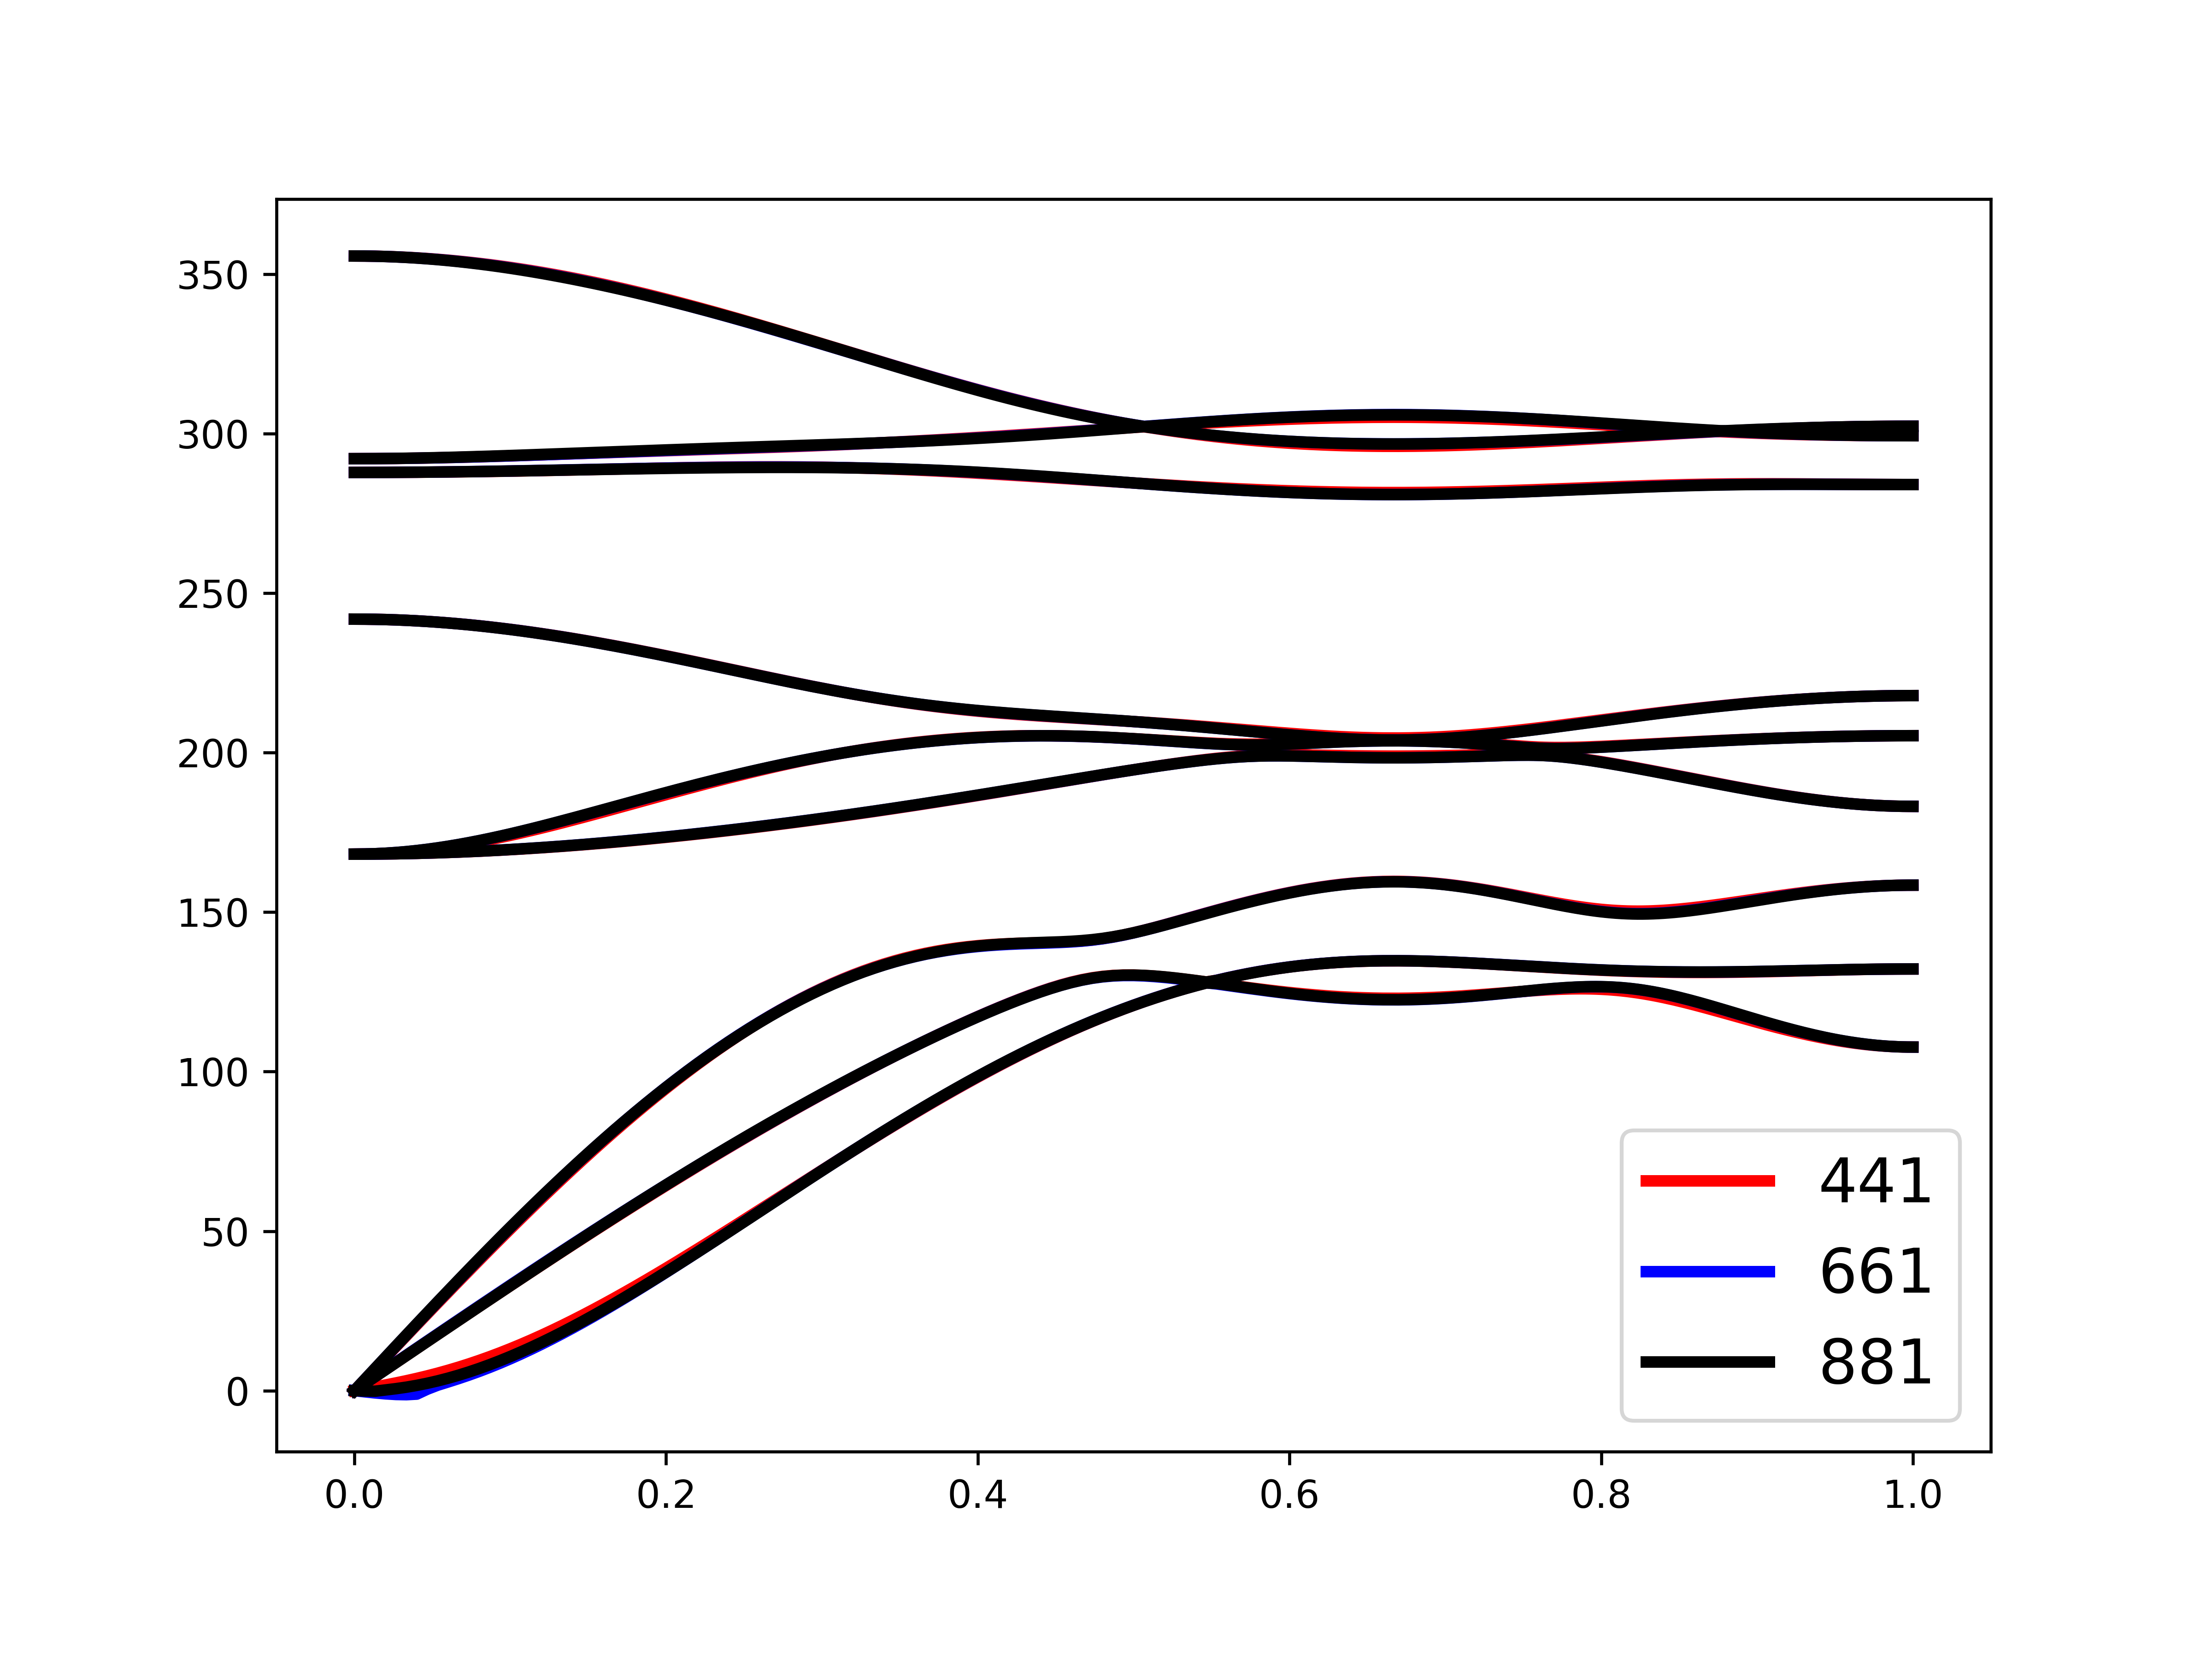

The table this chart was drawn from, first rows:
k, E1, E2, E3, E4, E5, E6, E7, E8, E9
0.0, -0.0, 0.0, 0.0, 5.042, 5.042, 7.25, 8.628, 8.758, 10.66
0.006667, -0.003681, 0.066, 0.1049, 5.042, 5.043, 7.249, 8.628, 8.758, 10.66
0.01333, -0.005064, 0.132, 0.2098, 5.043, 5.046, 7.248, 8.628, 8.758, 10.66
0.02, 0.006991, 0.198, 0.3145, 5.044, 5.05, 7.246, 8.629, 8.759, 10.66
0.02667, 0.01872, 0.264, 0.419, 5.045, 5.057, 7.243, 8.629, 8.76, 10.65
0.03333, 0.03273, 0.3299, 0.5232, 5.047, 5.065, 7.239, 8.63, 8.761, 10.65
0.04, 0.04954, 0.3958, 0.6271, 5.049, 5.075, 7.234, 8.63, 8.763, 10.64
0.04667, 0.06918, 0.4617, 0.7305, 5.051, 5.087, 7.228, 8.631, 8.765, 10.64
0.05333, 0.09162, 0.5275, 0.8335, 5.054, 5.1, 7.221, 8.632, 8.767, 10.63
0.06, 0.1168, 0.5932, 0.9359, 5.057, 5.115, 7.214, 8.633, 8.769, 10.62
0.06667, 0.1446, 0.6589, 1.038, 5.061, 5.131, 7.205, 8.634, 8.772, 10.61
0.07333, 0.1751, 0.7245, 1.139, 5.065, 5.149, 7.196, 8.635, 8.775, 10.6
0.08, 0.208, 0.7901, 1.239, 5.069, 5.168, 7.187, 8.637, 8.778, 10.59
0.08667, 0.2433, 0.8555, 1.339, 5.074, 5.188, 7.176, 8.638, 8.781, 10.57
0.09333, 0.2809, 0.9207, 1.437, 5.079, 5.21, 7.165, 8.64, 8.784, 10.56
0.1, 0.3207, 0.9859, 1.535, 5.085, 5.232, 7.153, 8.641, 8.787, 10.55
0.1067, 0.3627, 1.051, 1.631, 5.09, 5.255, 7.14, 8.643, 8.79, 10.53
0.1133, 0.4066, 1.116, 1.727, 5.096, 5.279, 7.126, 8.644, 8.794, 10.52
0.12, 0.4524, 1.18, 1.822, 5.103, 5.304, 7.112, 8.646, 8.797, 10.5
0.1267, 0.5, 1.245, 1.915, 5.109, 5.329, 7.098, 8.648, 8.801, 10.48
0.1333, 0.5493, 1.309, 2.007, 5.116, 5.354, 7.082, 8.65, 8.804, 10.46
0.14, 0.6002, 1.373, 2.098, 5.124, 5.38, 7.067, 8.652, 8.808, 10.44
0.1467, 0.6526, 1.436, 2.187, 5.131, 5.407, 7.05, 8.653, 8.811, 10.43
0.1533, 0.7063, 1.5, 2.276, 5.139, 5.433, 7.033, 8.655, 8.815, 10.4
0.16, 0.7614, 1.563, 2.362, 5.147, 5.46, 7.016, 8.657, 8.819, 10.38
0.1667, 0.8177, 1.626, 2.448, 5.156, 5.487, 6.998, 8.659, 8.822, 10.36
0.1733, 0.875, 1.688, 2.531, 5.165, 5.514, 6.98, 8.66, 8.826, 10.34
0.18, 0.9334, 1.75, 2.613, 5.174, 5.541, 6.961, 8.662, 8.829, 10.32
0.1867, 0.9928, 1.812, 2.694, 5.183, 5.567, 6.942, 8.664, 8.833, 10.29
0.1933, 1.053, 1.873, 2.773, 5.192, 5.594, 6.923, 8.665, 8.836, 10.27
0.2, 1.114, 1.934, 2.85, 5.202, 5.62, 6.903, 8.667, 8.84, 10.25
0.2067, 1.175, 1.994, 2.926, 5.212, 5.646, 6.883, 8.668, 8.843, 10.22
0.2133, 1.238, 2.054, 2.999, 5.223, 5.672, 6.863, 8.669, 8.846, 10.2
0.22, 1.3, 2.113, 3.071, 5.233, 5.697, 6.842, 8.67, 8.85, 10.17
0.2267, 1.363, 2.172, 3.141, 5.244, 5.722, 6.822, 8.672, 8.853, 10.15
0.2333, 1.427, 2.231, 3.209, 5.255, 5.746, 6.801, 8.673, 8.856, 10.12
0.24, 1.491, 2.289, 3.275, 5.266, 5.77, 6.78, 8.673, 8.86, 10.09
0.2467, 1.555, 2.347, 3.339, 5.277, 5.793, 6.759, 8.674, 8.863, 10.07
0.2533, 1.619, 2.404, 3.401, 5.289, 5.816, 6.739, 8.675, 8.866, 10.04
0.26, 1.683, 2.46, 3.461, 5.301, 5.838, 6.718, 8.675, 8.869, 10.01
0.2667, 1.748, 2.516, 3.519, 5.313, 5.859, 6.698, 8.675, 8.872, 9.981
0.2733, 1.812, 2.572, 3.574, 5.325, 5.88, 6.677, 8.676, 8.875, 9.952
0.28, 1.876, 2.627, 3.628, 5.338, 5.901, 6.657, 8.675, 8.878, 9.924
0.2867, 1.94, 2.681, 3.679, 5.351, 5.92, 6.638, 8.675, 8.881, 9.894
0.2933, 2.004, 2.735, 3.728, 5.364, 5.939, 6.618, 8.675, 8.885, 9.865
0.3, 2.067, 2.788, 3.774, 5.377, 5.958, 6.6, 8.674, 8.888, 9.836
0.3067, 2.13, 2.841, 3.818, 5.39, 5.975, 6.581, 8.673, 8.891, 9.806
0.3133, 2.193, 2.893, 3.86, 5.404, 5.992, 6.563, 8.672, 8.894, 9.776
0.32, 2.256, 2.945, 3.899, 5.418, 6.008, 6.546, 8.671, 8.897, 9.746
0.3267, 2.318, 2.996, 3.935, 5.431, 6.023, 6.529, 8.669, 8.901, 9.717
0.3333, 2.379, 3.046, 3.969, 5.446, 6.038, 6.513, 8.667, 8.904, 9.687
0.34, 2.44, 3.096, 4.001, 5.46, 6.051, 6.498, 8.665, 8.908, 9.657
0.3467, 2.5, 3.145, 4.03, 5.474, 6.064, 6.483, 8.662, 8.912, 9.627
0.3533, 2.559, 3.194, 4.057, 5.489, 6.076, 6.469, 8.659, 8.916, 9.598
0.36, 2.618, 3.241, 4.081, 5.504, 6.088, 6.456, 8.656, 8.92, 9.569
0.3667, 2.676, 3.289, 4.103, 5.519, 6.098, 6.443, 8.652, 8.924, 9.54
0.3733, 2.733, 3.335, 4.122, 5.534, 6.107, 6.431, 8.649, 8.928, 9.511
0.38, 2.789, 3.381, 4.139, 5.55, 6.116, 6.42, 8.644, 8.933, 9.483
0.3867, 2.845, 3.426, 4.154, 5.565, 6.124, 6.41, 8.64, 8.938, 9.455
0.3933, 2.899, 3.47, 4.167, 5.581, 6.131, 6.4, 8.635, 8.943, 9.427
... 141 more rows
